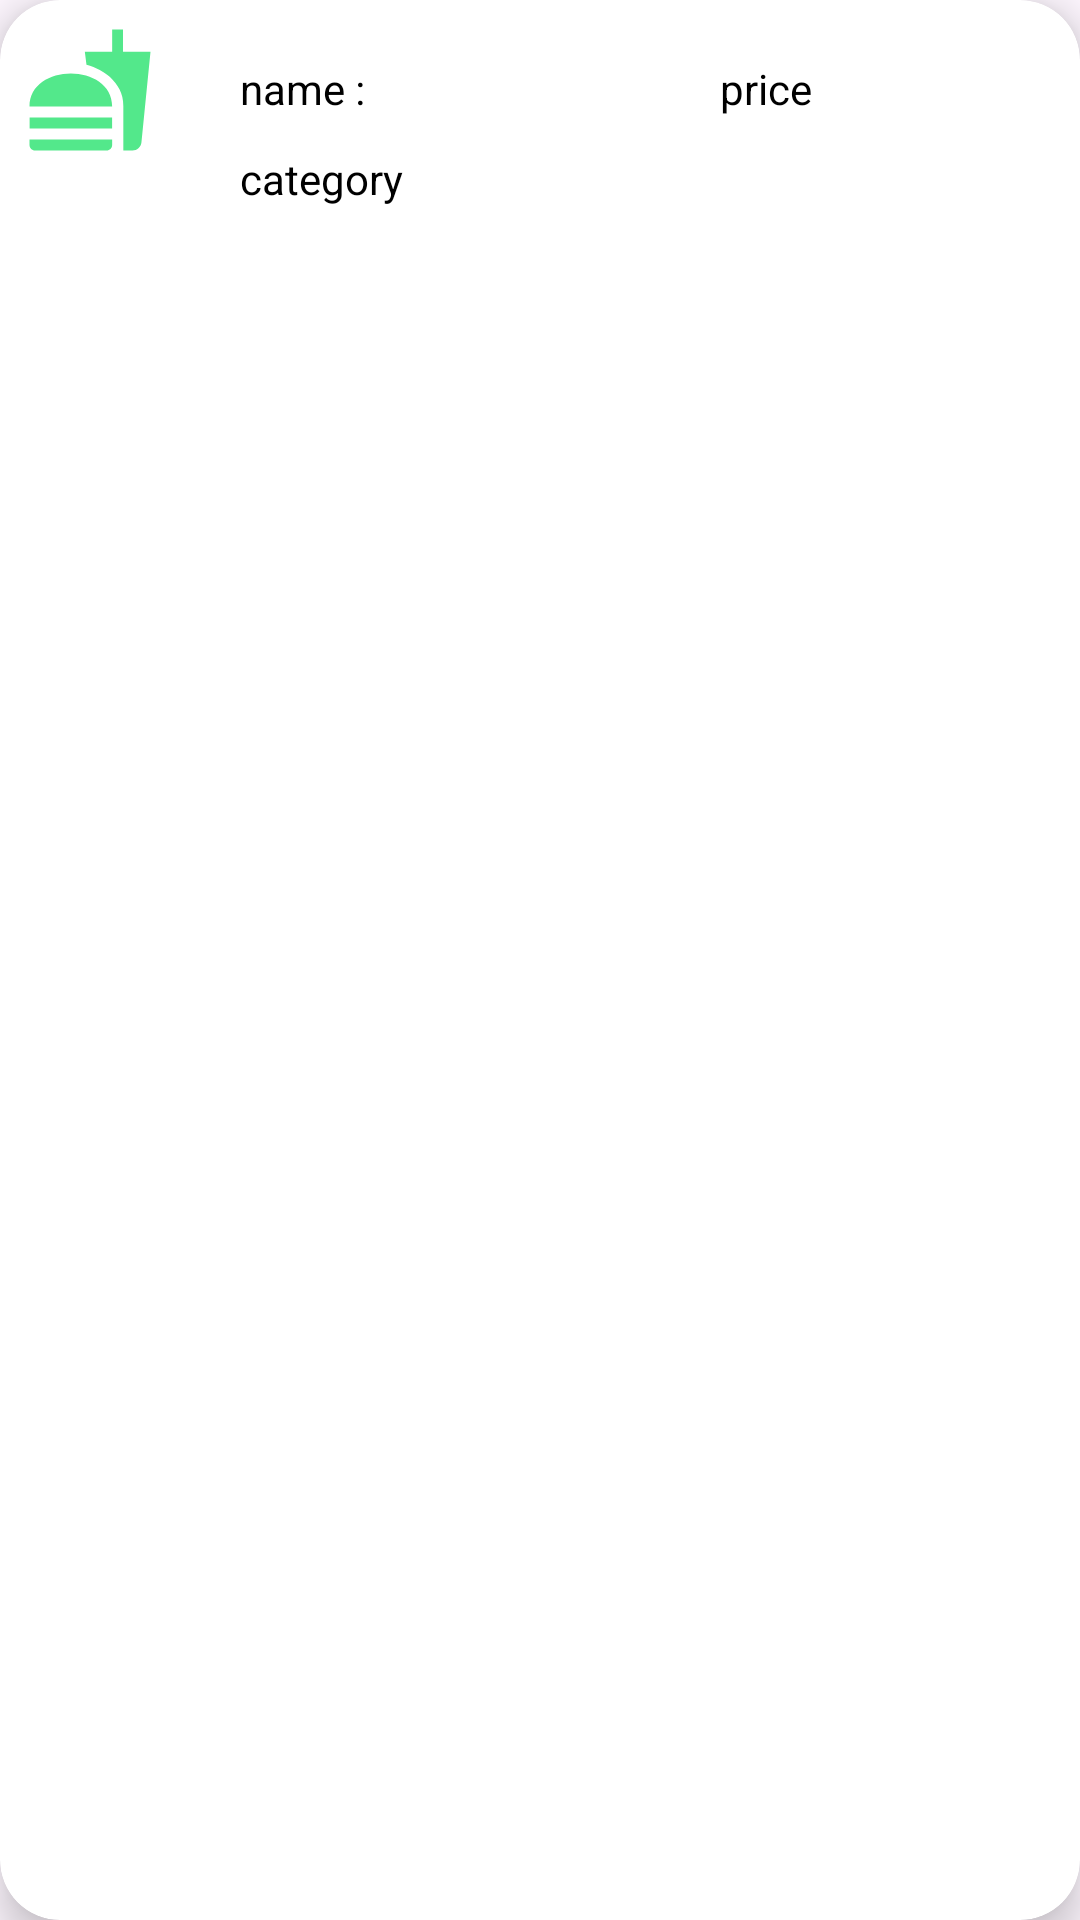

Reconstruct the res/layout file that produces this screen, plus the resources it refers to.
<!-- AndroidManifest.xml: application theme Theme.FoodNinja -->
<!-- res/layout/recycleview_product.xml -->
<?xml version="1.0" encoding="utf-8"?>
<androidx.cardview.widget.CardView xmlns:android="http://schemas.android.com/apk/res/android"
    xmlns:app="http://schemas.android.com/apk/res-auto"
    android:id="@+id/card_product"
    android:layout_width="match_parent"
    android:layout_height="wrap_content"
    android:layout_marginHorizontal="10sp"
    android:layout_marginVertical="10sp"
    android:layout_marginStart="12sp"
    android:layout_marginEnd="12sp"
    app:cardCornerRadius="20sp"
    app:cardElevation="8sp">

    <RelativeLayout
        android:layout_width="match_parent"
        android:layout_height="wrap_content">

        <com.google.android.material.imageview.ShapeableImageView
            android:id="@+id/img_product"
            android:layout_width="60sp"
            android:layout_height="60sp"
            android:padding="8sp"
            android:scaleType="centerCrop"

            android:src="@drawable/foodproduct" />

        <TextView
            android:id="@+id/title_product"
            android:layout_width="80sp"
            android:layout_height="30sp"
            android:layout_marginStart="20sp"
            android:layout_marginTop="20sp"
            android:textColor="@color/black"
            android:layout_toEndOf="@id/img_product"
            android:text="name :" />

        <TextView
            android:id="@+id/category_product"
            android:layout_width="80sp"
            android:layout_height="30sp"
            android:layout_below="@id/title_product"
            android:textColor="@color/black"
            android:layout_marginStart="20sp"
            android:layout_toEndOf="@id/img_product"
            android:text="category" />

        <TextView
            android:id="@+id/price_product"
            android:layout_width="wrap_content"
            android:layout_height="30sp"
            android:layout_marginStart="80sp"
            android:layout_marginTop="20sp"
            android:layout_toEndOf="@id/title_product"
            android:text="price"
            android:textColor="@color/black"
            android:textAlignment="center" />
    </RelativeLayout>


</androidx.cardview.widget.CardView>
<!-- resources referenced by this layout -->
<resources>
  <color name="black">#FF000000</color>
  <!-- drawable foodproduct (drawable) -->
  <vector android:height="24dp" android:tint="#53E88B"
      android:viewportHeight="24" android:viewportWidth="24"
      android:width="24dp" xmlns:android="http://schemas.android.com/apk/res/android">
      <path android:fillColor="@android:color/white" android:pathData="M18.06,22.99h1.66c0.84,0 1.53,-0.64 1.63,-1.46L23,5.05h-5L18,1h-1.97v4.05h-4.97l0.3,2.34c1.71,0.47 3.31,1.32 4.27,2.26 1.44,1.42 2.43,2.89 2.43,5.29v8.05zM1,21.99L1,21h15.03v0.99c0,0.55 -0.45,1 -1.01,1L2.01,22.99c-0.56,0 -1.01,-0.45 -1.01,-1zM16.03,14.99c0,-8 -15.03,-8 -15.03,0h15.03zM1.02,17h15v2h-15z"/>
  </vector>
  <style name="Theme.FoodNinja" parent="Base.Theme.FoodNinja" />
  <style name="Base.Theme.FoodNinja" parent="Theme.Material3.DayNight.NoActionBar">
          
     <item name="colorPrimary">@color/statusbar</item>
      </style>
  <color name="statusbar">#53E88B</color>
</resources>
